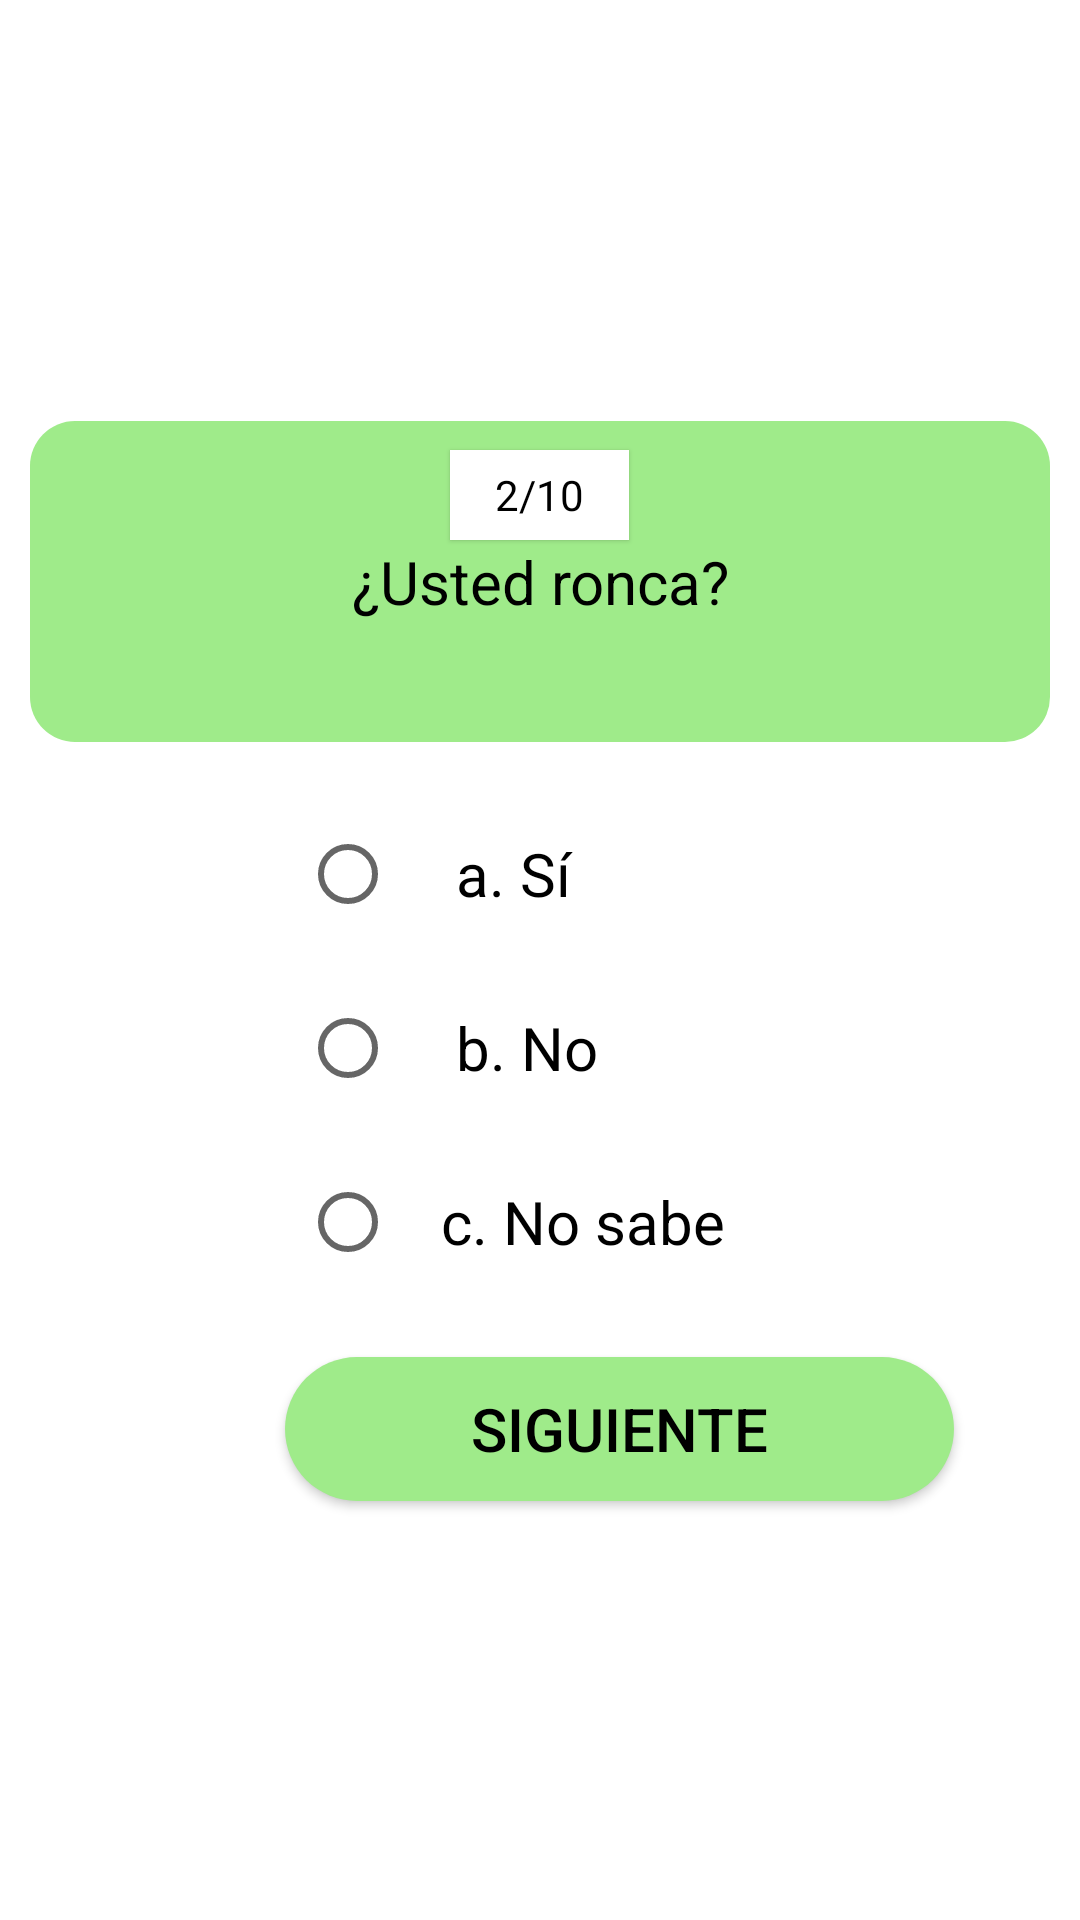

Here is an Android app screen rendered from its layout file. Give the layout XML and the strings, colors and styles it references.
<!-- AndroidManifest.xml: application theme Theme.EncuestaApnea -->
<!-- res/layout/activity_segundo_sondeo_segunda_pregunta.xml -->
<?xml version="1.0" encoding="utf-8"?>
<LinearLayout xmlns:android="http://schemas.android.com/apk/res/android"
    xmlns:app="http://schemas.android.com/apk/res-auto"
    xmlns:tools="http://schemas.android.com/tools"
    android:layout_width="match_parent"
    android:layout_height="match_parent"
    android:orientation="vertical"
    tools:context=".PrimerSondeoPreguntas">

    <TextView
        android:id="@+id/contador"
        android:layout_width="wrap_content"
        android:layout_height="30dp"
        android:layout_gravity="center"
        android:paddingStart="15dp"
        android:paddingEnd="15dp"
        android:layout_marginTop="150dp"
        android:elevation="1dp"
        android:gravity="center"
        android:background="@color/white"
        android:textColor="@color/black"
        android:text="2/10"
        />

    <TextView
        android:id="@+id/pregunta"
        android:layout_width="match_parent"
        android:layout_height="wrap_content"
        android:layout_marginStart="10dp"
        android:layout_marginEnd="10dp"
        android:layout_marginTop="-40dp"
        android:gravity="center"
        android:padding="40dp"
        android:minHeight="100dp"
        android:textColor="@color/black"
        android:textSize="20sp"
        android:background="@drawable/recuadro_rounded"
        android:text="¿Usted ronca?"
        />

    <RadioGroup
        android:id="@+id/grupo_radio"
        android:layout_width="match_parent"
        android:layout_height="195dp">

        <RadioButton
            android:id="@+id/btn_radio"
            android:layout_width="200dp"
            android:layout_height="wrap_content"
            android:layout_marginStart="100dp"
            android:layout_marginTop="20dp"
            android:layout_marginEnd="50dp"
            android:textSize="20sp"
            android:text="    a. Sí" />

        <RadioButton
            android:id="@+id/btn_radios"
            android:layout_width="200dp"
            android:layout_height="wrap_content"
            android:layout_marginStart="100dp"
            android:layout_marginTop="10dp"
            android:layout_marginEnd="50dp"
            android:textSize="20sp"
            android:text="    b. No" />

        <RadioButton
            android:id="@+id/btn_radiosm"
            android:layout_width="200dp"
            android:layout_height="wrap_content"
            android:layout_marginStart="100dp"
            android:layout_marginTop="10dp"
            android:layout_marginEnd="50dp"
            android:textSize="20sp"
            android:text="   c. No sabe" />

    </RadioGroup>

    <androidx.appcompat.widget.AppCompatButton
        android:id="@+id/siguiente"
        android:layout_width="223dp"
        android:layout_height="wrap_content"
        android:layout_marginStart="95dp"
        android:layout_marginTop="10dp"
        android:layout_marginEnd="100dp"
        android:background="@drawable/button_rounded"
        android:text="Siguiente"
        android:onClick="btn_segundo_sondeo_tercera_pregunta"
        android:textColor="@color/black"
        android:textSize="20sp" />

</LinearLayout>
<!-- resources referenced by this layout -->
<resources>
  <!-- drawable button_rounded (drawable) -->
  <?xml version="1.0" encoding="utf-8"?>
  <shape xmlns:android="http://schemas.android.com/apk/res/android"
      android:shape="rectangle">
  
      <solid
          android:color="#9FEB8A"
          />
  
      <corners
          android:radius="25dp"
          />
  
  </shape>
  <!-- drawable recuadro_rounded (drawable) -->
  <?xml version="1.0" encoding="utf-8"?>
  <shape xmlns:android="http://schemas.android.com/apk/res/android"
      android:shape="rectangle">
  
      <solid android:color="#9FEB8A"/>
      <corners android:radius="15dp"/>
  
  </shape>
  <style name="Theme.EncuestaApnea" parent="Theme.MaterialComponents.DayNight.DarkActionBar">
          
          <item name="colorPrimary">@color/purple_500</item>
          <item name="colorPrimaryVariant">@color/purple_700</item>
          <item name="colorOnPrimary">@color/white</item>
          
          <item name="colorSecondary">@color/teal_200</item>
          <item name="colorSecondaryVariant">@color/teal_700</item>
          <item name="colorOnSecondary">@color/black</item>
          
          <item name="android:statusBarColor" tools:targetApi="l">?attr/colorPrimaryVariant</item>
          
      </style>
  <!-- not gathered from this repository: default colours our renderer supplied (Android Studio template values) -->
  <color name="purple_500">#FF6200EE</color>
  <color name="purple_700">#FF3700B3</color>
  <color name="teal_200">#FF03DAC5</color>
  <color name="teal_700">#FF018786</color>
  <color name="black">#FF000000</color>
  <color name="white">#FFFFFFFF</color>
</resources>
